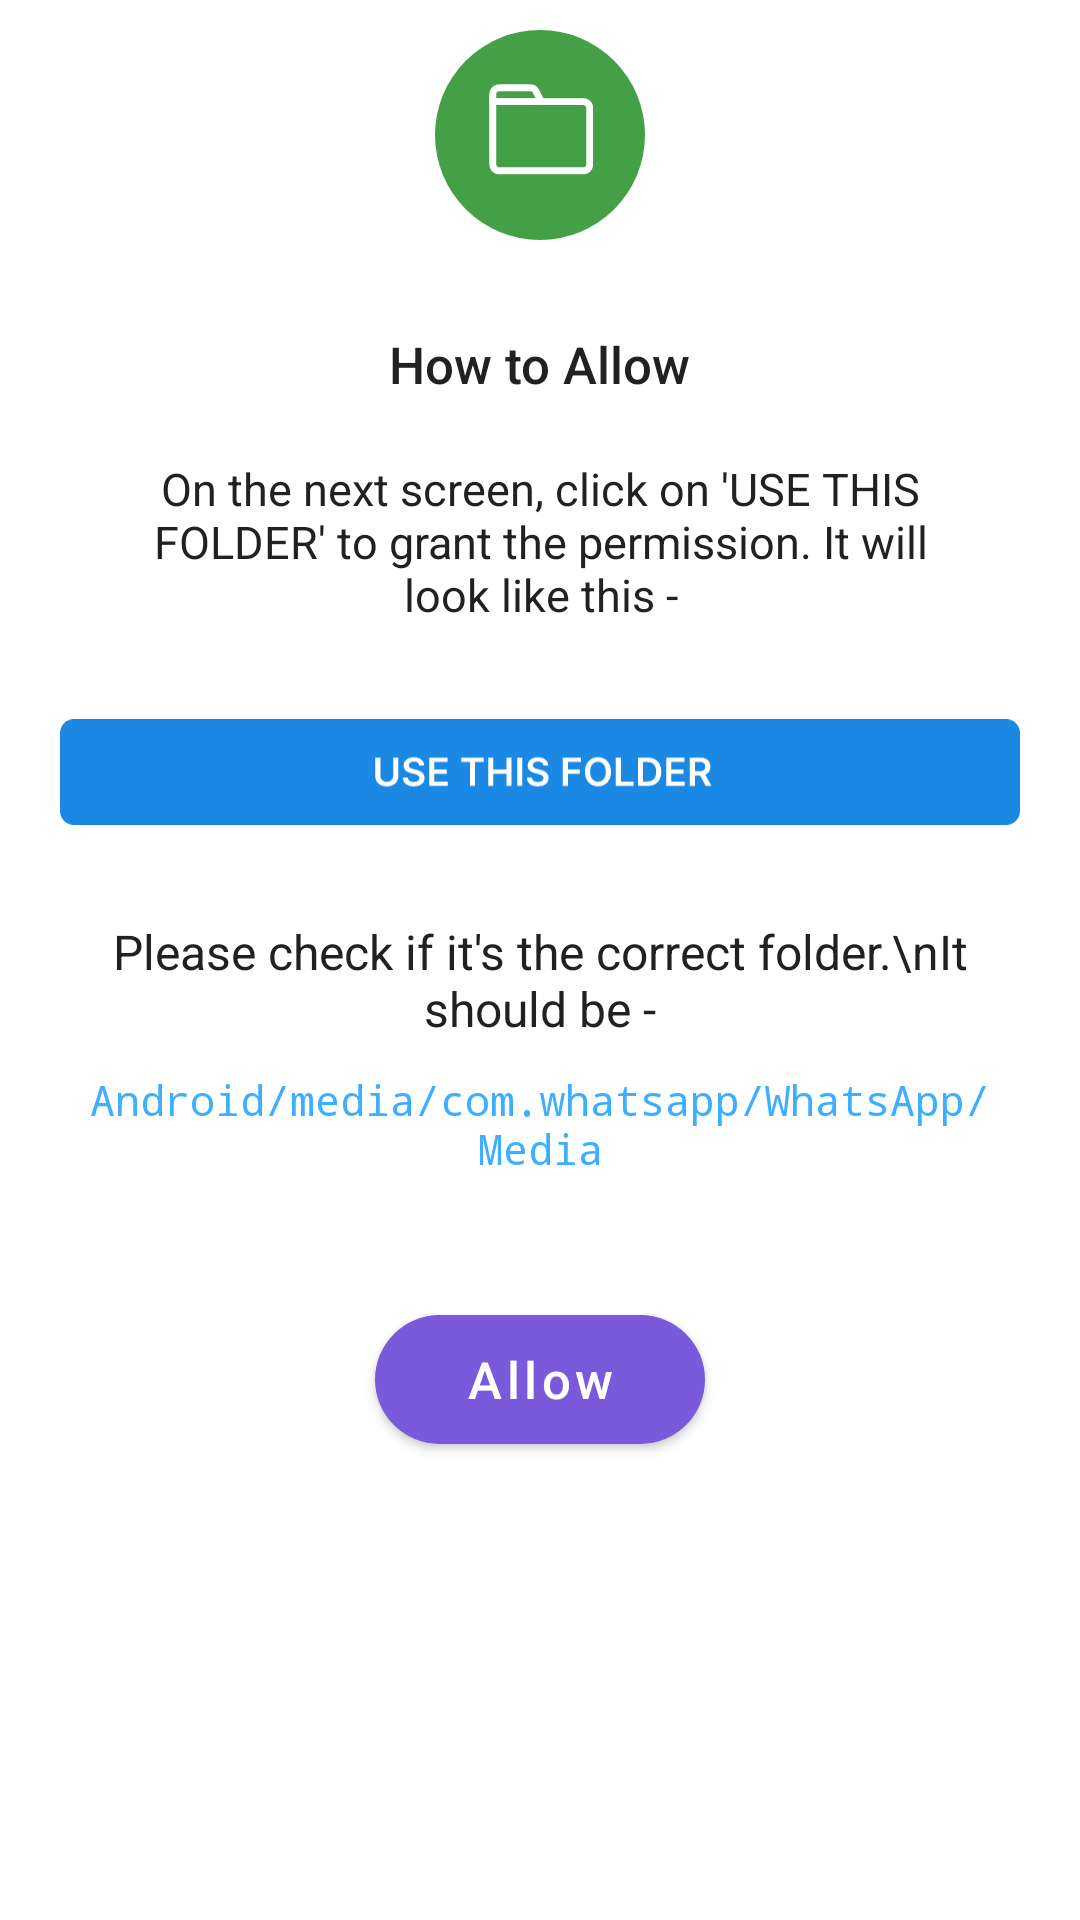

Write the Android layout XML for this screen, with the resource values it uses.
<!-- AndroidManifest.xml: application theme Theme.StatusSaver -->
<!-- res/layout/dialog_permission_saf.xml -->
<?xml version="1.0" encoding="utf-8"?>
<RelativeLayout xmlns:android="http://schemas.android.com/apk/res/android"
    xmlns:app="http://schemas.android.com/apk/res-auto"
    android:layout_width="match_parent"
    android:layout_height="wrap_content"
    android:layout_gravity="center"
    android:paddingStart="20dp"
    android:paddingEnd="20dp">

    <LinearLayout
        android:layout_width="match_parent"
        android:layout_height="10dp"
        android:layout_marginTop="40dp"
        android:background="@drawable/bg_dialog_red_header" />

    <LinearLayout
        android:layout_width="match_parent"
        android:layout_height="wrap_content"
        android:layout_marginTop="45dp"
        android:background="@drawable/bg_dialog_body"
        android:orientation="vertical">

        <LinearLayout
            android:layout_width="match_parent"
            android:layout_height="wrap_content"
            android:orientation="vertical">


            <TextView
                android:layout_width="wrap_content"
                android:layout_height="wrap_content"
                android:layout_gravity="center"
                android:layout_marginTop="60dp"
                android:fontFamily="sans-serif-medium"
                android:padding="5dp"
                android:text="How to Allow"
                android:textColor="@color/textColor"
                android:textSize="17sp" />

            <TextView
                android:layout_width="match_parent"
                android:layout_height="wrap_content"
                android:layout_gravity="center"
                android:layout_margin="5dp"
                android:gravity="center"
                android:padding="10dp"
                android:text="On the next screen, click on 'USE THIS FOLDER' to grant the permission. It will look like this -"
                android:textColor="@color/textColor"
                android:textSize="15sp" />


            <ImageView
                android:layout_width="wrap_content"
                android:layout_height="wrap_content"
                android:layout_gravity="center"
                android:layout_marginTop="15dp"
                android:layout_marginBottom="10dp"
                android:src="@drawable/info_saf" />


            <TextView
                android:layout_width="match_parent"
                android:layout_height="wrap_content"
                android:layout_gravity="center"
                android:layout_marginTop="20dp"
                android:gravity="center"
                android:text="Please check if it's the correct folder.\nIt should be -"
                android:textColor="@color/textColor"
                android:textSize="16sp" />

            <TextView
                android:layout_width="match_parent"
                android:layout_height="wrap_content"
                android:layout_gravity="center"
                android:layout_marginTop="10dp"
                android:layout_marginBottom="20dp"
                android:fontFamily="monospace"
                android:gravity="center"
                android:text="Android/media/com.whatsapp/WhatsApp/Media"
                android:textColor="#3EAEFF"
                android:textSize="14sp" />


            <com.google.android.material.button.MaterialButton
                android:id="@+id/btnAllow"
                android:layout_width="wrap_content"
                android:layout_height="55dp"
                android:layout_gravity="center"
                android:layout_marginTop="20dp"
                android:layout_marginBottom="10dp"
                android:gravity="center"
                android:paddingStart="30dp"
                android:paddingEnd="30dp"
                android:text="Allow"
                android:textAllCaps="false"
                android:textSize="17sp"
                app:cornerRadius="30dp" />


        </LinearLayout>


    </LinearLayout>


    <ImageView
        android:layout_width="70dp"
        android:layout_height="70dp"
        android:layout_centerHorizontal="true"
        android:layout_marginTop="10dp"
        android:src="@drawable/ic_permission_storage" />


</RelativeLayout>
<!-- resources referenced by this layout -->
<resources>
  <color name="textColor">#212121</color>
  <!-- drawable ic_permission_storage (drawable) -->
  <vector xmlns:android="http://schemas.android.com/apk/res/android"
      android:width="85dp"
      android:height="85dp"
      android:viewportWidth="85"
      android:viewportHeight="85">
      <path
          android:fillColor="#FF43A047"
          android:pathData="M42.5 0A42.5 42.5 0 1 0 42.5 85 42.5 42.5 0 1 0 42.5 0z"/>
      <path
          android:fillColor="#FFFFFFFF"
          android:pathData="M60.07 58.4H25.93c-0.51 0-1.02-0.1-1.5-0.3-0.48-0.2-0.91-0.49-1.28-0.85C22.41 56.5 22 55.5 22 54.47V27.6h38.07c1.04 0 2.04 0.41 2.78 1.15C63.59 29.5 64 30.5 64 31.53v22.94c0 1.04-0.41 2.04-1.15 2.78-0.74 0.74-1.74 1.15-2.78 1.15Zm-35.27-28v24.07c0 0.3 0.12 0.59 0.33 0.8 0.21 0.21 0.5 0.33 0.8 0.33h34.14c0.3 0 0.59-0.12 0.8-0.33 0.21-0.21 0.33-0.5 0.33-0.8V31.53c0-0.3-0.12-0.59-0.33-0.8-0.21-0.21-0.5-0.33-0.8-0.33H24.8Z"/>
      <path
          android:fillColor="#FFFFFFFF"
          android:pathData="M45.27 30.4H22v-4.47c0-1.04 0.41-2.04 1.15-2.78C23.9 22.41 24.9 22 25.93 22h12.7c0.73 0 1.45 0.2 2.08 0.58 0.62 0.38 1.12 0.94 1.45 1.59l3.1 6.23ZM24.8 27.6h15.93l-1.09-2.17c-0.1-0.19-0.24-0.35-0.41-0.46-0.18-0.1-0.39-0.17-0.6-0.17h-12.7c-0.3 0-0.59 0.12-0.8 0.33-0.21 0.21-0.33 0.5-0.33 0.8v1.67Z"/>
  </vector>
  <!-- drawable info_saf: vector/xml drawable (drawable, 4770 chars, omitted) -->
  <style name="Theme.StatusSaver" parent="Theme.MaterialComponents.DayNight.NoActionBar">
          <item name="colorPrimary">@color/colorPrimary</item>
          <item name="colorAccent">@color/colorAccent</item>
          <item name="android:textColor">@color/textColor</item>
          <item name="android:textColorHint">@color/textColorSecondary</item>
          <item name="backgroundColor">@color/backgroundColor</item>
          <item name="android:statusBarColor">@color/backgroundColorSecondary</item>
          <item name="android:windowLightStatusBar">true</item>
      </style>
  <color name="colorPrimary">#7A59DA</color>
  <color name="colorAccent">#7A59DA</color>
  <color name="textColorSecondary">#424242</color>
  <color name="backgroundColor">#FFFFFF</color>
  <color name="backgroundColorSecondary">#F5F5F5</color>
</resources>
